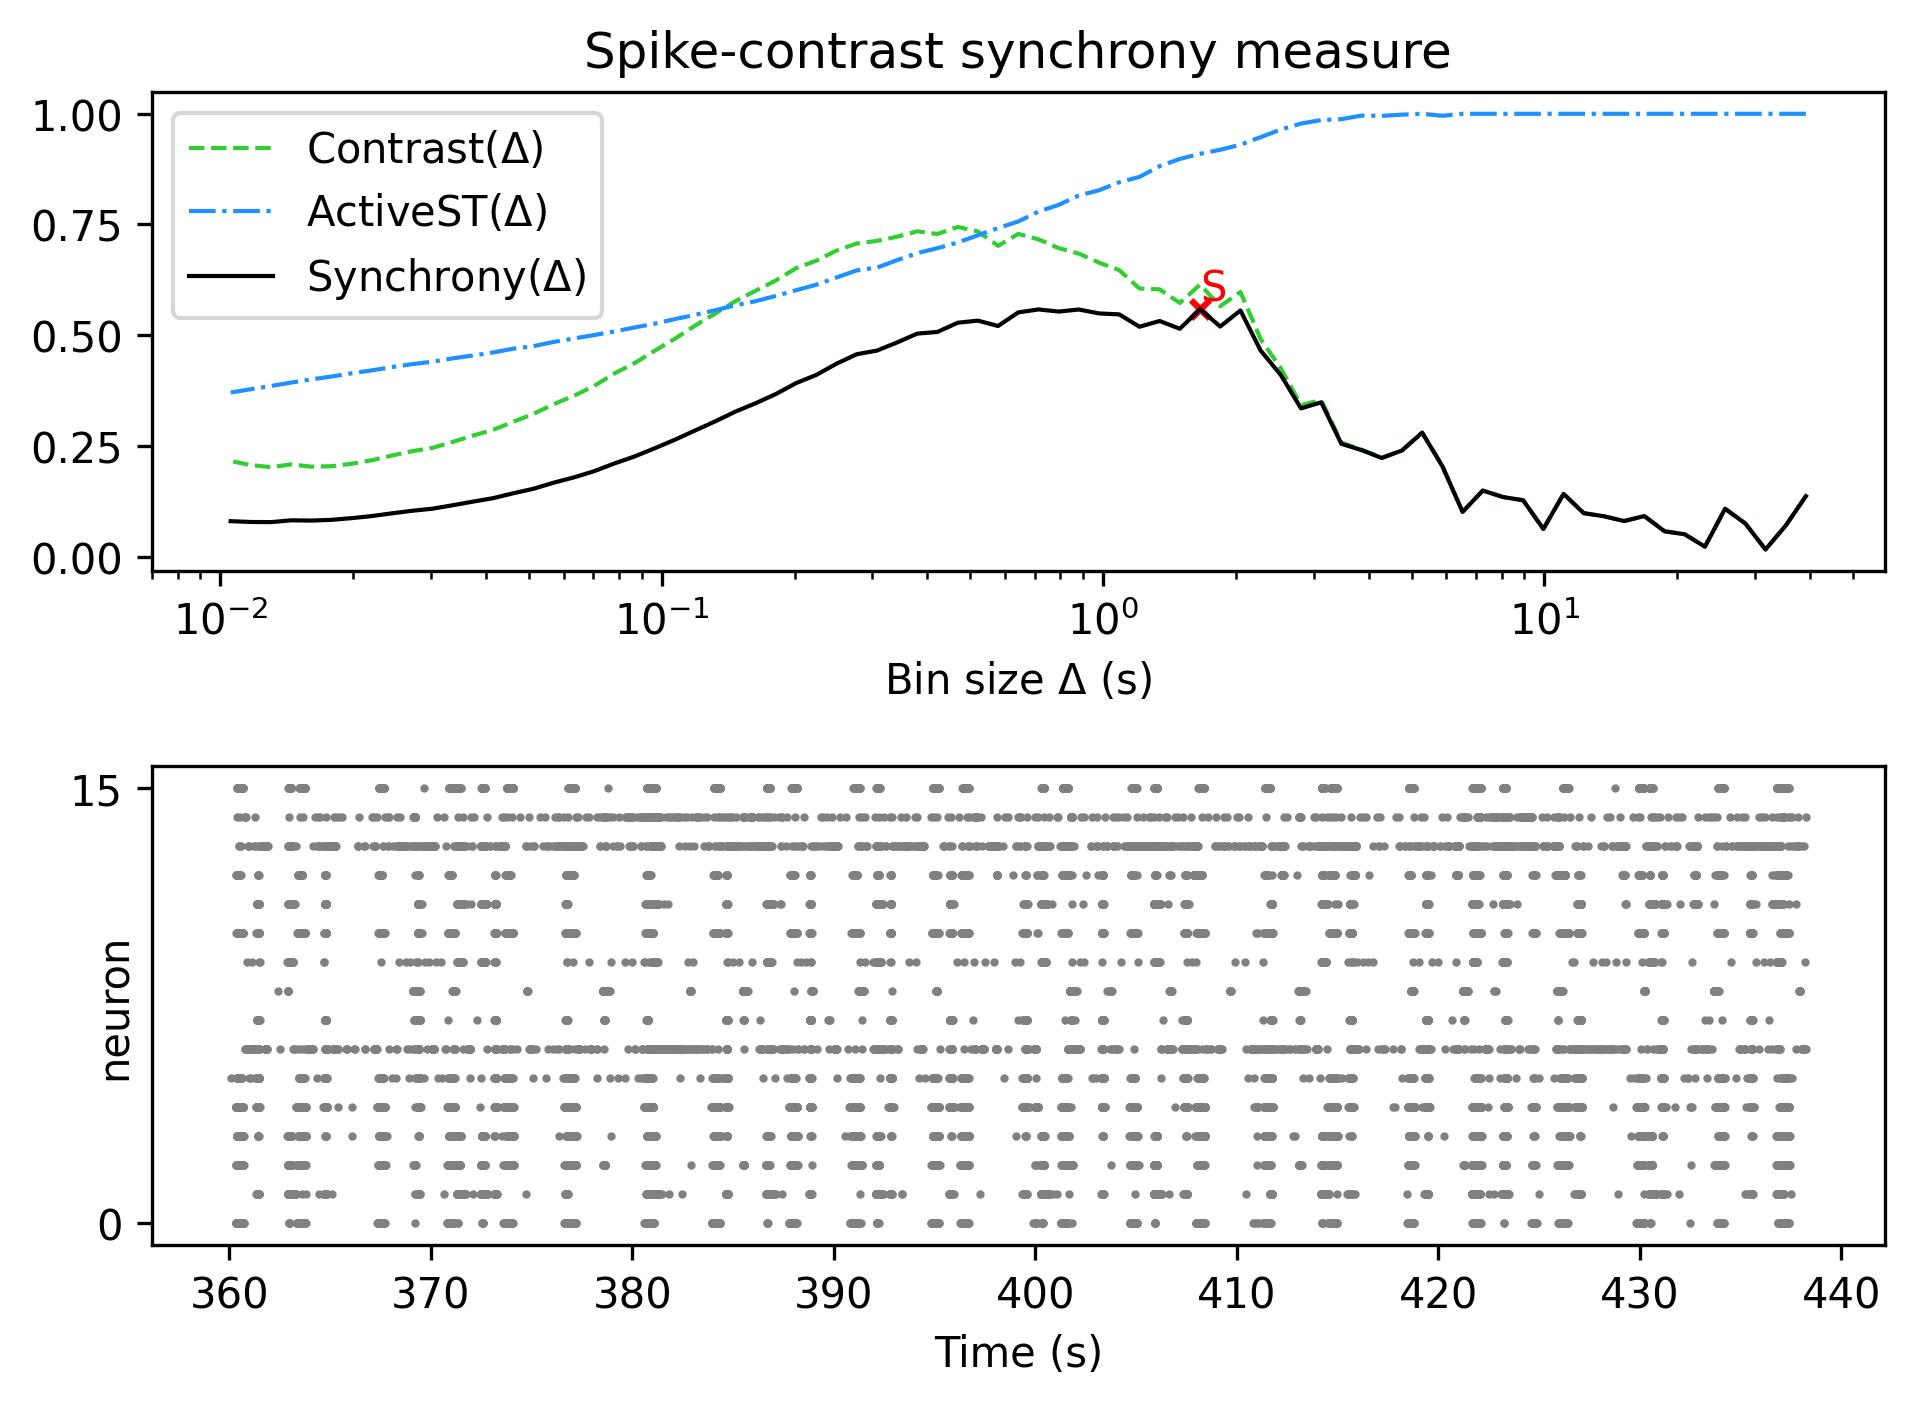

Values plotted in this chart, from the file beside it:
, Spike-contrast (39.125 s), Spike-contrast (35.212 s), Spike-contrast (31.691 s), Spike-contrast (28.522 s), Spike-contrast (25.67 s), Spike-contrast (23.103 s), Spike-contrast (20.793 s), Spike-contrast (18.713 s), Spike-contrast (16.842 s), Spike-contrast (15.158 s), Spike-contrast (13.642 s), Spike-contrast (12.278 s), Spike-contrast (11.05 s), Spike-contrast (9.945 s), Spike-contrast (8.951 s), Spike-contrast (8.055 s), Spike-contrast (7.25 s), Spike-contrast (6.525 s), Spike-contrast (5.872 s), Spike-contrast (5.285 s), Spike-contrast (4.757 s), Spike-contrast (4.281 s), Spike-contrast (3.853 s)
0, 0.1364, 0.06987, 0.01596, 0.07475, 0.108, 0.02234, 0.05029, 0.0571, 0.09143, 0.08019, 0.09096, 0.09803, 0.1415, 0.06234, 0.1271, 0.1344, 0.149, 0.1009, 0.2039, 0.2798, 0.2395, 0.2226, 0.2404
